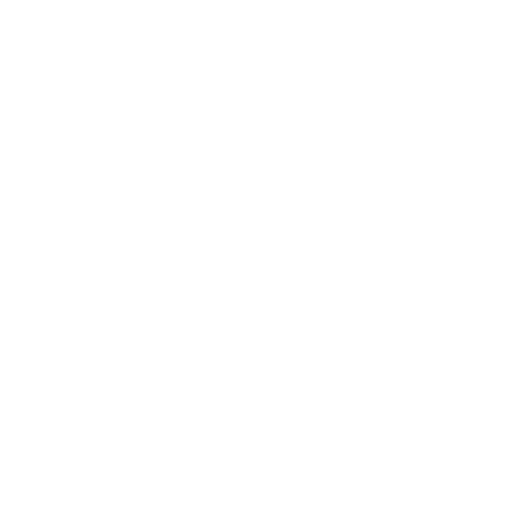
t = 0.00 s
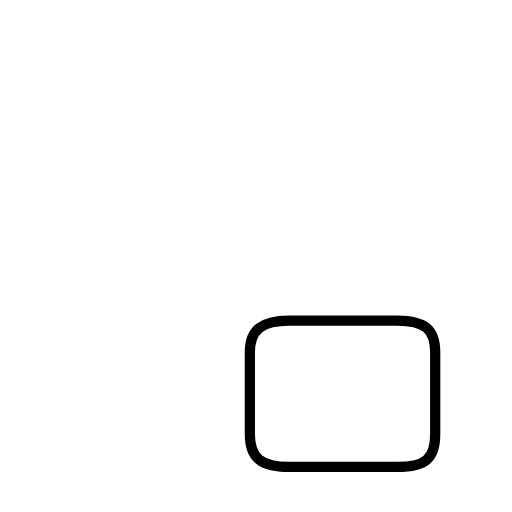
t = 1.80 s
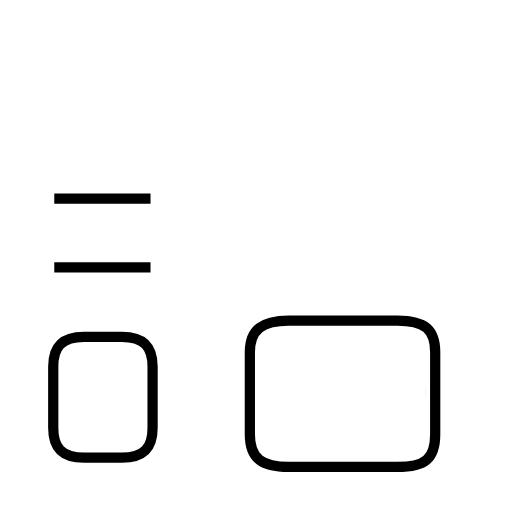
t = 3.53 s
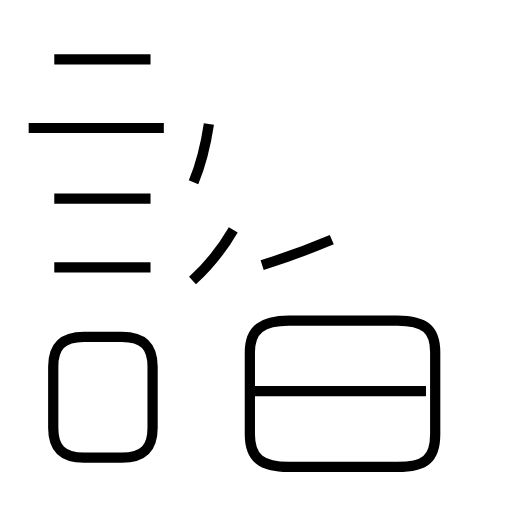
t = 5.29 s
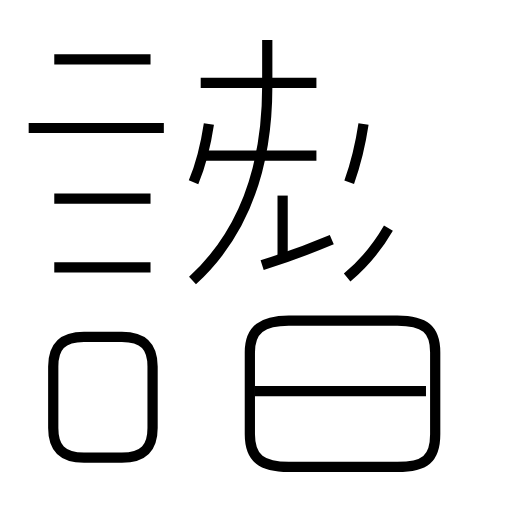
t = 7.09 s
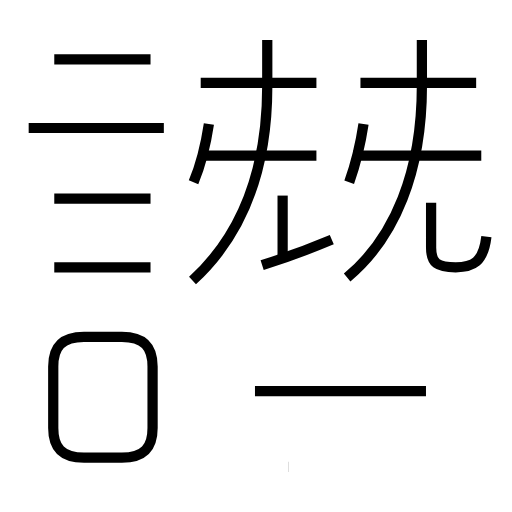
t = 8.76 s

The animated SVG that drew these frames (rendered in a browser with its animation timeline set to each time). Animation: 18 SMIL elements (animate=18); one cycle of 8.76 s.

<?xml version='1.0' encoding='utf-8'?>
<svg viewBox="0.0 -6.0 50.0 50.0" version="1.1" xmlns="http://www.w3.org/2000/svg"><rect x="-1000" y="-1000" width="2000" height="2000" stroke="white" fill="white" /><g style="fill:none;stroke:#000000;stroke-width:1"><path d="M 28.2 1.6 L 38.8 1.6 C 41.5 1.6 42.5 0.8 42.5 -1.6 L 42.5 -9.6 C 42.5 -11.8 41.5 -12.7 38.8 -12.7 L 28.2 -12.7 C 25.6 -12.7 24.4 -11.8 24.4 -9.6 L 24.4 -1.6 C 24.4 0.8 25.6 1.6 28.2 1.6 Z " transform="translate(0.0 38.0)" stroke-dasharray="59.980251530577014" stroke-dashoffset="59.980251530577014"><animate attributeName="stroke-dashoffset" from="59.980251530577014" to="0" dur="1.7994075459173104s" begin="0s; anim_end.end" fill="freeze" id="anim0" /></path><path d="M 14.9 -2.2 L 14.9 -8.2 C 14.9 -10.1 14.1 -11.1 11.9 -11.1 L 8.2 -11.1 C 6.0 -11.1 5.2 -10.1 5.2 -8.2 L 5.2 -2.2 C 5.2 -0.3 6.0 0.7 8.2 0.7 L 11.9 0.7 C 14.1 0.7 14.9 -0.3 14.9 -2.2 Z " transform="translate(0.0 38.0)" stroke-dasharray="38.71580567360081" stroke-dashoffset="38.71580567360081"><animate attributeName="stroke-dashoffset" from="38.71580567360081" to="0" dur="1.1614741702080242s" begin="anim0.end" fill="freeze" id="anim1" /></path><path d="M 14.7 -17.9 L 5.3 -17.9 " transform="translate(0.0 38.0)" stroke-dasharray="9.399999999999999" stroke-dashoffset="9.399999999999999"><animate attributeName="stroke-dashoffset" from="9.399999999999999" to="0" dur="0.282s" begin="anim1.end" fill="freeze" id="anim2" /></path><path d="M 14.7 -24.6 L 5.3 -24.6 " transform="translate(0.0 38.0)" stroke-dasharray="9.399999999999999" stroke-dashoffset="9.399999999999999"><animate attributeName="stroke-dashoffset" from="9.399999999999999" to="0" dur="0.282s" begin="anim2.end" fill="freeze" id="anim3" /></path><path d="M 41.6 -5.8 L 24.9 -5.8 " transform="translate(0.0 38.0)" stroke-dasharray="16.700000000000003" stroke-dashoffset="16.700000000000003"><animate attributeName="stroke-dashoffset" from="16.700000000000003" to="0" dur="0.5010000000000001s" begin="anim3.end" fill="freeze" id="anim4" /></path><path d="M 16.0 -31.5 L 2.8 -31.5 " transform="translate(0.0 38.0)" stroke-dasharray="13.2" stroke-dashoffset="13.2"><animate attributeName="stroke-dashoffset" from="13.2" to="0" dur="0.39599999999999996s" begin="anim4.end" fill="freeze" id="anim5" /></path><path d="M 14.7 -38.2 L 5.3 -38.2 " transform="translate(0.0 38.0)" stroke-dasharray="9.399999999999999" stroke-dashoffset="9.399999999999999"><animate attributeName="stroke-dashoffset" from="9.399999999999999" to="0" dur="0.282s" begin="anim5.end" fill="freeze" id="anim6" /></path><path d="M 25.6 -18.1 C 28.1 -18.9 30.5 -19.8 32.4 -20.6 " transform="translate(0.0 38.0)" stroke-dasharray="7.2472545729755575" stroke-dashoffset="7.2472545729755575"><animate attributeName="stroke-dashoffset" from="7.2472545729755575" to="0" dur="0.2174176371892667s" begin="anim6.end" fill="freeze" id="anim7" /></path><path d="M 18.9 -26.2 C 19.6 -27.9 20.1 -29.9 20.4 -31.9 " transform="translate(0.0 38.0)" stroke-dasharray="5.90789506199056" stroke-dashoffset="5.90789506199056"><animate attributeName="stroke-dashoffset" from="5.90789506199056" to="0" dur="0.1772368518597168s" begin="anim7.end" fill="freeze" id="anim8" /></path><path d="M 18.8 -16.6 C 23.6 -21.0 26.1 -27.3 26.1 -35.6 L 26.1 -40.1 " transform="translate(0.0 38.0)" stroke-dasharray="25.47975059208096" stroke-dashoffset="25.47975059208096"><animate attributeName="stroke-dashoffset" from="25.47975059208096" to="0" dur="0.7643925177624288s" begin="anim8.end" fill="freeze" id="anim9" /></path><path d="M 27.6 -18.7 L 27.6 -24.9 " transform="translate(0.0 38.0)" stroke-dasharray="6.199999999999999" stroke-dashoffset="6.199999999999999"><animate attributeName="stroke-dashoffset" from="6.199999999999999" to="0" dur="0.18599999999999997s" begin="anim9.end" fill="freeze" id="anim10" /></path><path d="M 30.9 -28.8 L 19.6 -28.8 " transform="translate(0.0 38.0)" stroke-dasharray="11.299999999999997" stroke-dashoffset="11.299999999999997"><animate attributeName="stroke-dashoffset" from="11.299999999999997" to="0" dur="0.3389999999999999s" begin="anim10.end" fill="freeze" id="anim11" /></path><path d="M 30.9 -35.9 L 19.6 -35.9 " transform="translate(0.0 38.0)" stroke-dasharray="11.299999999999997" stroke-dashoffset="11.299999999999997"><animate attributeName="stroke-dashoffset" from="11.299999999999997" to="0" dur="0.3389999999999999s" begin="anim11.end" fill="freeze" id="anim12" /></path><path d="M 34.1 -26.2 C 34.7 -27.9 35.2 -29.9 35.5 -31.9 " transform="translate(0.0 38.0)" stroke-dasharray="5.877917468152983" stroke-dashoffset="5.877917468152983"><animate attributeName="stroke-dashoffset" from="5.877917468152983" to="0" dur="0.1763375240445895s" begin="anim12.end" fill="freeze" id="anim13" /></path><path d="M 33.9 -16.9 C 38.6 -20.8 41.2 -27.3 41.2 -35.6 L 41.2 -40.1 " transform="translate(0.0 38.0)" stroke-dasharray="25.239167920251475" stroke-dashoffset="25.239167920251475"><animate attributeName="stroke-dashoffset" from="25.239167920251475" to="0" dur="0.7571750376075442s" begin="anim13.end" fill="freeze" id="anim14" /></path><path d="M 47.5 -20.9 C 47.2 -18.4 46.2 -17.9 44.5 -17.9 C 42.7 -17.9 42.1 -18.3 42.1 -19.8 L 42.1 -24.2 " transform="translate(0.0 38.0)" stroke-dasharray="12.839829795672667" stroke-dashoffset="12.839829795672667"><animate attributeName="stroke-dashoffset" from="12.839829795672667" to="0" dur="0.38519489387018s" begin="anim14.end" fill="freeze" id="anim15" /></path><path d="M 47.0 -28.8 L 34.5 -28.8 " transform="translate(0.0 38.0)" stroke-dasharray="12.5" stroke-dashoffset="12.5"><animate attributeName="stroke-dashoffset" from="12.5" to="0" dur="0.375s" begin="anim15.end" fill="freeze" id="anim16" /></path><path d="M 46.5 -35.9 L 35.2 -35.9" transform="translate(0.0 38.0)" stroke-dasharray="11.299999999999997" stroke-dashoffset="11.299999999999997"><animate attributeName="stroke-dashoffset" from="11.299999999999997" to="0" dur="0.3389999999999999s" begin="anim16.end" fill="freeze" id="anim_end" /></path></g></svg>
